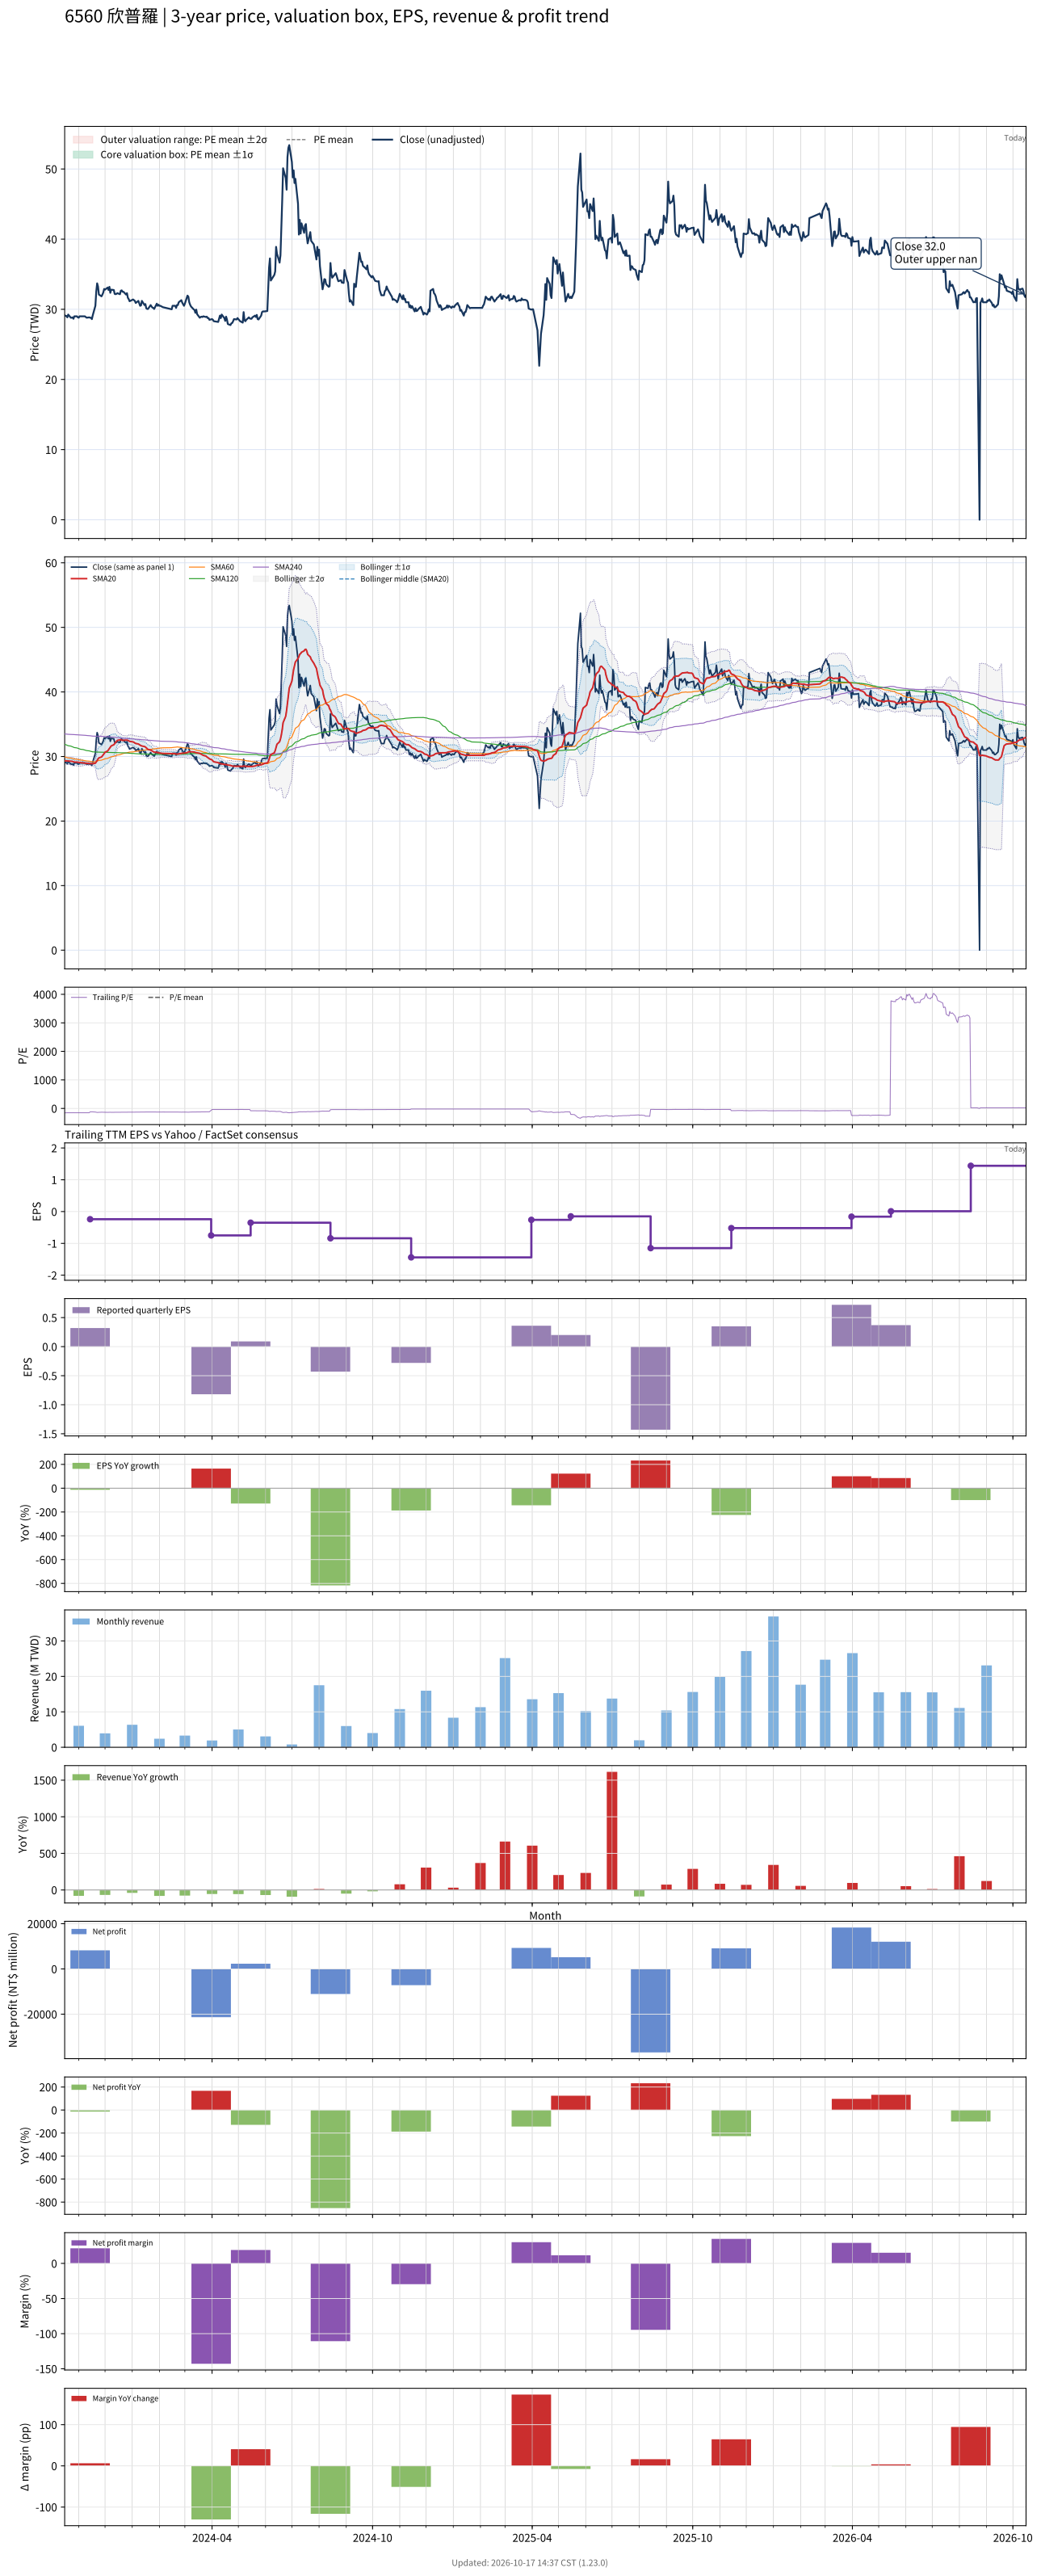

The data file committed next to this chart (first rows):
# chart-version: skill-stock-dynamic-val…
date, close, available_date, period_end, eps, ttm_eps, pe, pe_mean, pe_std, price_m2, price_m1, price_mean, price_p1, price_p2, forward_eps, forward_pe, forward_pe_mean, forward_pe_std, forward_price_m2, forward_price_m1, forward_price_mean, forward_price_p1, forward_price_p2, sma20
2023-10-16, 29.15, 2023-08-14, 2023-06-30, 0.06, -0.19, -153.4, , , , , , , , , , , , , , , , , 29.32
2023-10-17, 29.05, 2023-08-14, 2023-06-30, 0.06, -0.19, -152.9, , , , , , , , , , , , , , , , , 29.32
2023-10-18, 29.05, 2023-08-14, 2023-06-30, 0.06, -0.19, -152.9, , , , , , , , , , , , , , , , , 29.32
2023-10-19, 28.85, 2023-08-14, 2023-06-30, 0.06, -0.19, -151.8, , , , , , , , , , , , , , , , , 29.3
2023-10-20, 29.25, 2023-08-14, 2023-06-30, 0.06, -0.19, -153.9, , , , , , , , , , , , , , , , , 29.3
2023-10-23, 28.8, 2023-08-14, 2023-06-30, 0.06, -0.19, -151.6, , , , , , , , , , , , , , , , , 29.28
2023-10-24, 28.8, 2023-08-14, 2023-06-30, 0.06, -0.19, -151.6, , , , , , , , , , , , , , , , , 29.25
2023-10-25, 28.85, 2023-08-14, 2023-06-30, 0.06, -0.19, -151.8, , , , , , , , , , , , , , , , , 29.23
2023-10-26, 28.65, 2023-08-14, 2023-06-30, 0.06, -0.19, -150.8, , , , , , , , , , , , , , , , , 29.17
2023-10-27, 29, 2023-08-14, 2023-06-30, 0.06, -0.19, -152.6, , , , , , , , , , , , , , , , , 29.14
2023-10-30, 29, 2023-08-14, 2023-06-30, 0.06, -0.19, -152.6, , , , , , , , , , , , , , , , , 29.13
2023-10-31, 28.85, 2023-08-14, 2023-06-30, 0.06, -0.19, -151.8, , , , , , , , , , , , , , , , , 29.12
2023-11-01, 28.8, 2023-08-14, 2023-06-30, 0.06, -0.19, -151.6, , , , , , , , , , , , , , , , , 29.09
2023-11-02, 29, 2023-08-14, 2023-06-30, 0.06, -0.19, -152.6, , , , , , , , , , , , , , , , , 29.07
2023-11-03, 29, 2023-08-14, 2023-06-30, 0.06, -0.19, -152.6, , , , , , , , , , , , , , , , , 29.05
2023-11-06, 29, 2023-08-14, 2023-06-30, 0.06, -0.19, -152.6, , , , , , , , , , , , , , , , , 29.01
2023-11-07, 29, 2023-08-14, 2023-06-30, 0.06, -0.19, -152.6, , , , , , , , , , , , , , , , , 28.98
2023-11-08, 29, 2023-08-14, 2023-06-30, 0.06, -0.19, -152.6, , , , , , , , , , , , , , , , , 28.98
2023-11-09, 28.9, 2023-08-14, 2023-06-30, 0.06, -0.19, -152.1, , , , , , , , , , , , , , , , , 28.96
2023-11-10, 28.8, 2023-08-14, 2023-06-30, 0.06, -0.19, -151.6, , , , , , , , , , , , , , , , , 28.94
2023-11-13, 28.85, 2023-08-14, 2023-06-30, 0.06, -0.19, -151.8, , , , , , , , , , , , , , , , , 28.93
2023-11-14, 28.8, 2023-11-14, 2023-09-30, 0.32, -0.24, -120, , , , , , , , , , , , , , , , , 28.91
2023-11-15, 28.8, 2023-11-14, 2023-09-30, 0.32, -0.24, -120, , , , , , , , , , , , , , , , , 28.9
2023-11-16, 28.6, 2023-11-14, 2023-09-30, 0.32, -0.24, -119.2, , , , , , , , , , , , , , , , , 28.89
2023-11-17, 29.15, 2023-11-14, 2023-09-30, 0.32, -0.24, -121.5, , , , , , , , , , , , , , , , , 28.88
2023-11-20, 30.5, 2023-11-14, 2023-09-30, 0.32, -0.24, -127.1, , , , , , , , , , , , , , , , , 28.97
2023-11-21, 32.55, 2023-11-14, 2023-09-30, 0.32, -0.24, -135.6, , , , , , , , , , , , , , , , , 29.16
2023-11-22, 33.7, 2023-11-14, 2023-09-30, 0.32, -0.24, -140.4, , , , , , , , , , , , , , , , , 29.4
2023-11-23, 33.25, 2023-11-14, 2023-09-30, 0.32, -0.24, -138.5, , , , , , , , , , , , , , , , , 29.63
2023-11-24, 32.1, 2023-11-14, 2023-09-30, 0.32, -0.24, -133.8, , , , , , , , , , , , , , , , , 29.78
2023-11-27, 31.85, 2023-11-14, 2023-09-30, 0.32, -0.24, -132.7, , , , , , , , , , , , , , , , , 29.93
2023-11-28, 32.1, 2023-11-14, 2023-09-30, 0.32, -0.24, -133.8, , , , , , , , , , , , , , , , , 30.09
2023-11-29, 32.4, 2023-11-14, 2023-09-30, 0.32, -0.24, -135, , , , , , , , , , , , , , , , , 30.27
2023-11-30, 32.9, 2023-11-14, 2023-09-30, 0.32, -0.24, -137.1, , , , , , , , , , , , , , , , , 30.46
2023-12-01, 32.8, 2023-11-14, 2023-09-30, 0.32, -0.24, -136.7, , , , , , , , , , , , , , , , , 30.65
2023-12-04, 33.1, 2023-11-14, 2023-09-30, 0.32, -0.24, -137.9, , , , , , , , , , , , , , , , , 30.86
2023-12-05, 32.75, 2023-11-14, 2023-09-30, 0.32, -0.24, -136.5, , , , , , , , , , , , , , , , , 31.05
2023-12-06, 33.2, 2023-11-14, 2023-09-30, 0.32, -0.24, -138.3, , , , , , , , , , , , , , , , , 31.25
2023-12-07, 32.35, 2023-11-14, 2023-09-30, 0.32, -0.24, -134.8, , , , , , , , , , , , , , , , , 31.43
2023-12-08, 32.8, 2023-11-14, 2023-09-30, 0.32, -0.24, -136.7, , , , , , , , , , , , , , , , , 31.63
2023-12-11, 32.75, 2023-11-14, 2023-09-30, 0.32, -0.24, -136.5, , , , , , , , , , , , , , , , , 31.82
2023-12-12, 32.2, 2023-11-14, 2023-09-30, 0.32, -0.24, -134.2, , , , , , , , , , , , , , , , , 31.99
2023-12-13, 32.15, 2023-11-14, 2023-09-30, 0.32, -0.24, -134, , , , , , , , , , , , , , , , , 32.16
2023-12-14, 32.2, 2023-11-14, 2023-09-30, 0.32, -0.24, -134.2, , , , , , , , , , , , , , , , , 32.34
2023-12-15, 32.3, 2023-11-14, 2023-09-30, 0.32, -0.24, -134.6, , , , , , , , , , , , , , , , , 32.5
2023-12-18, 32.15, 2023-11-14, 2023-09-30, 0.32, -0.24, -134, , , , , , , , , , , , , , , , , 32.58
2023-12-19, 32.65, 2023-11-14, 2023-09-30, 0.32, -0.24, -136, , , , , , , , , , , , , , , , , 32.59
2023-12-20, 32.7, 2023-11-14, 2023-09-30, 0.32, -0.24, -136.2, , , , , , , , , , , , , , , , , 32.53
2023-12-21, 32.5, 2023-11-14, 2023-09-30, 0.32, -0.24, -135.4, , , , , , , , , , , , , , , , , 32.5
2023-12-22, 32.5, 2023-11-14, 2023-09-30, 0.32, -0.24, -135.4, , , , , , , , , , , , , , , , , 32.52
2023-12-25, 32.1, 2023-11-14, 2023-09-30, 0.32, -0.24, -133.8, , , , , , , , , , , , , , , , , 32.53
2023-12-26, 32.3, 2023-11-14, 2023-09-30, 0.32, -0.24, -134.6, , , , , , , , , , , , , , , , , 32.54
2023-12-27, 31.65, 2023-11-14, 2023-09-30, 0.32, -0.24, -131.9, , , , , , , , , , , , , , , , , 32.5
2023-12-28, 31.45, 2023-11-14, 2023-09-30, 0.32, -0.24, -131, , , , , , , , , , , , , , , , , 32.43
2023-12-29, 31.15, 2023-11-14, 2023-09-30, 0.32, -0.24, -129.8, , , , , , , , , , , , , , , , , 32.35
2024-01-02, 31.4, 2023-11-14, 2023-09-30, 0.32, -0.24, -130.8, , , , , , , , , , , , , , , , , 32.26
2024-01-03, 31.3, 2023-11-14, 2023-09-30, 0.32, -0.24, -130.4, , , , , , , , , , , , , , , , , 32.19
2024-01-04, 31.2, 2023-11-14, 2023-09-30, 0.32, -0.24, -130, , , , , , , , , , , , , , , , , 32.09
2024-01-05, 30.9, 2023-11-14, 2023-09-30, 0.32, -0.24, -128.8, , , , , , , , , , , , , , , , , 32.02
... 671 more rows
